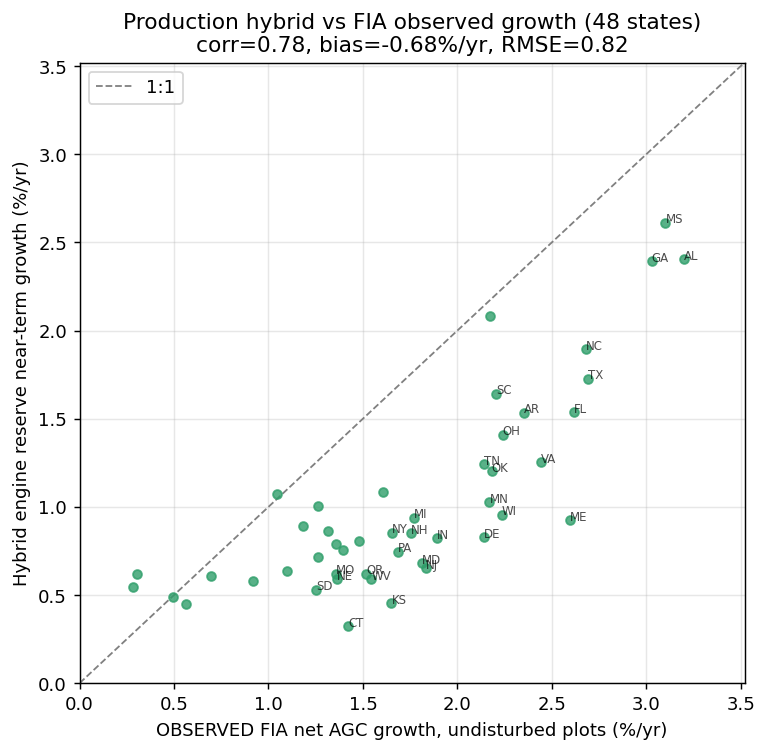

The file beside this chart, header and first rows:
state, obs_pct_yr, hybrid_pred_pct_yr, diff
AL, 3.201, 2.405, -0.796
MS, 3.102, 2.613, -0.489
GA, 3.030, 2.394, -0.636
TX, 2.690, 1.726, -0.964
NC, 2.683, 1.893, -0.790
FL, 2.618, 1.536, -1.082
ME, 2.595, 0.923, -1.672
VA, 2.445, 1.252, -1.193
AR, 2.353, 1.535, -0.818
OH, 2.241, 1.408, -0.833
WI, 2.237, 0.954, -1.283
SC, 2.205, 1.641, -0.564
OK, 2.183, 1.203, -0.980
LA, 2.175, 2.082, -0.093
MN, 2.170, 1.026, -1.144
DE, 2.142, 0.827, -1.315
TN, 2.140, 1.241, -0.899
IN, 1.893, 0.821, -1.072
NJ, 1.834, 0.652, -1.182
MD, 1.814, 0.680, -1.134
MI, 1.769, 0.938, -0.831
NH, 1.755, 0.850, -0.905
PA, 1.685, 0.747, -0.938
NY, 1.656, 0.854, -0.802
KS, 1.651, 0.455, -1.196
VT, 1.606, 1.082, -0.524
WV, 1.544, 0.589, -0.955
OR, 1.518, 0.620, -0.898
IA, 1.482, 0.804, -0.678
CT, 1.422, 0.323, -1.099
WA, 1.394, 0.756, -0.638
NE, 1.362, 0.588, -0.774
MO, 1.357, 0.621, -0.736
IL, 1.356, 0.791, -0.565
ID, 1.317, 0.866, -0.451
MA, 1.262, 0.718, -0.544
KY, 1.261, 1.008, -0.253
SD, 1.252, 0.530, -0.722
RI, 1.185, 0.894, -0.291
WY, 1.098, 0.637, -0.461
ND, 1.044, 1.071, +0.027
MT, 0.916, 0.580, -0.336
CA, 0.697, 0.607, -0.090
NV, 0.566, 0.447, -0.119
AZ, 0.497, 0.486, -0.011
CO, 0.306, 0.621, +0.315
UT, 0.282, 0.547, +0.265
NM, -0.156, 0.529, +0.685
